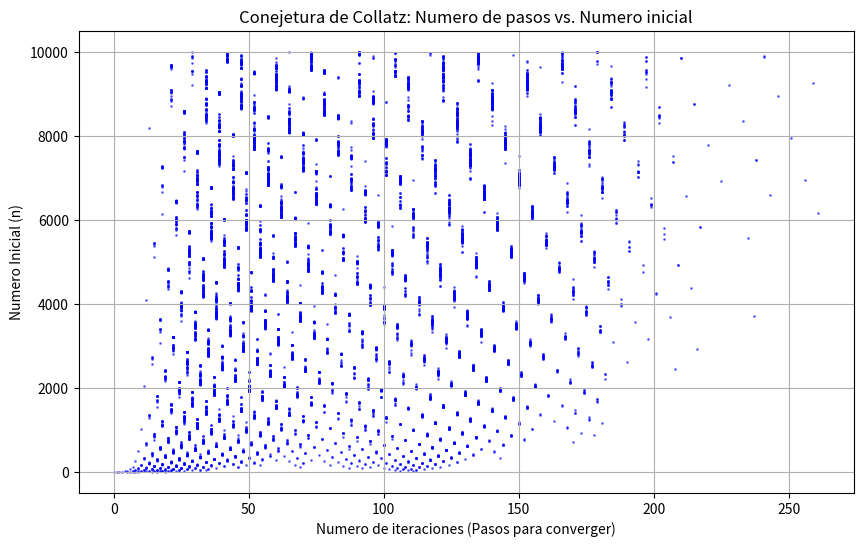

Python code for this plot:
import matplotlib.pyplot as plt

def collatz_sequence(n):
    """
    Función para calcular la secuencia de Collatz para un número n.
    Devuelve el número de pasos necesarios para llegar a 1.
    """
    steps = 0
    while n != 1:
        if n % 2 == 0:
            n = n // 2  # Si n es par, lo dividimos entre 2
        else:
            n = 3 * n + 1  # Si n es impar, aplicamos la fórmula 3n + 1
        steps += 1
    return steps

def generate_collatz_data(start, end):
    """
    Genera los datos de los números de inicio y sus pasos de Collatz.
    """
    numbers = []
    steps_list = []
    
    for number in range(start, end + 1):
        steps = collatz_sequence(number)
        numbers.append(number)
        steps_list.append(steps)
    
    return numbers, steps_list

# Generar los datos de la secuencia de Collatz para el rango [1, 10000]
numbers, steps_list = generate_collatz_data(1, 10000)

# Crear el gráfico
plt.figure(figsize=(10, 6))
plt.scatter(steps_list, numbers, s=1, color='blue', alpha=0.5)

# Configurar el gráfico
plt.title('Conejetura de Collatz: Numero de pasos vs. Numero inicial')
plt.xlabel('Numero de iteraciones (Pasos para converger)')
plt.ylabel('Numero Inicial (n)')
plt.grid(True)

# Mostrar el gráfico
plt.show()
